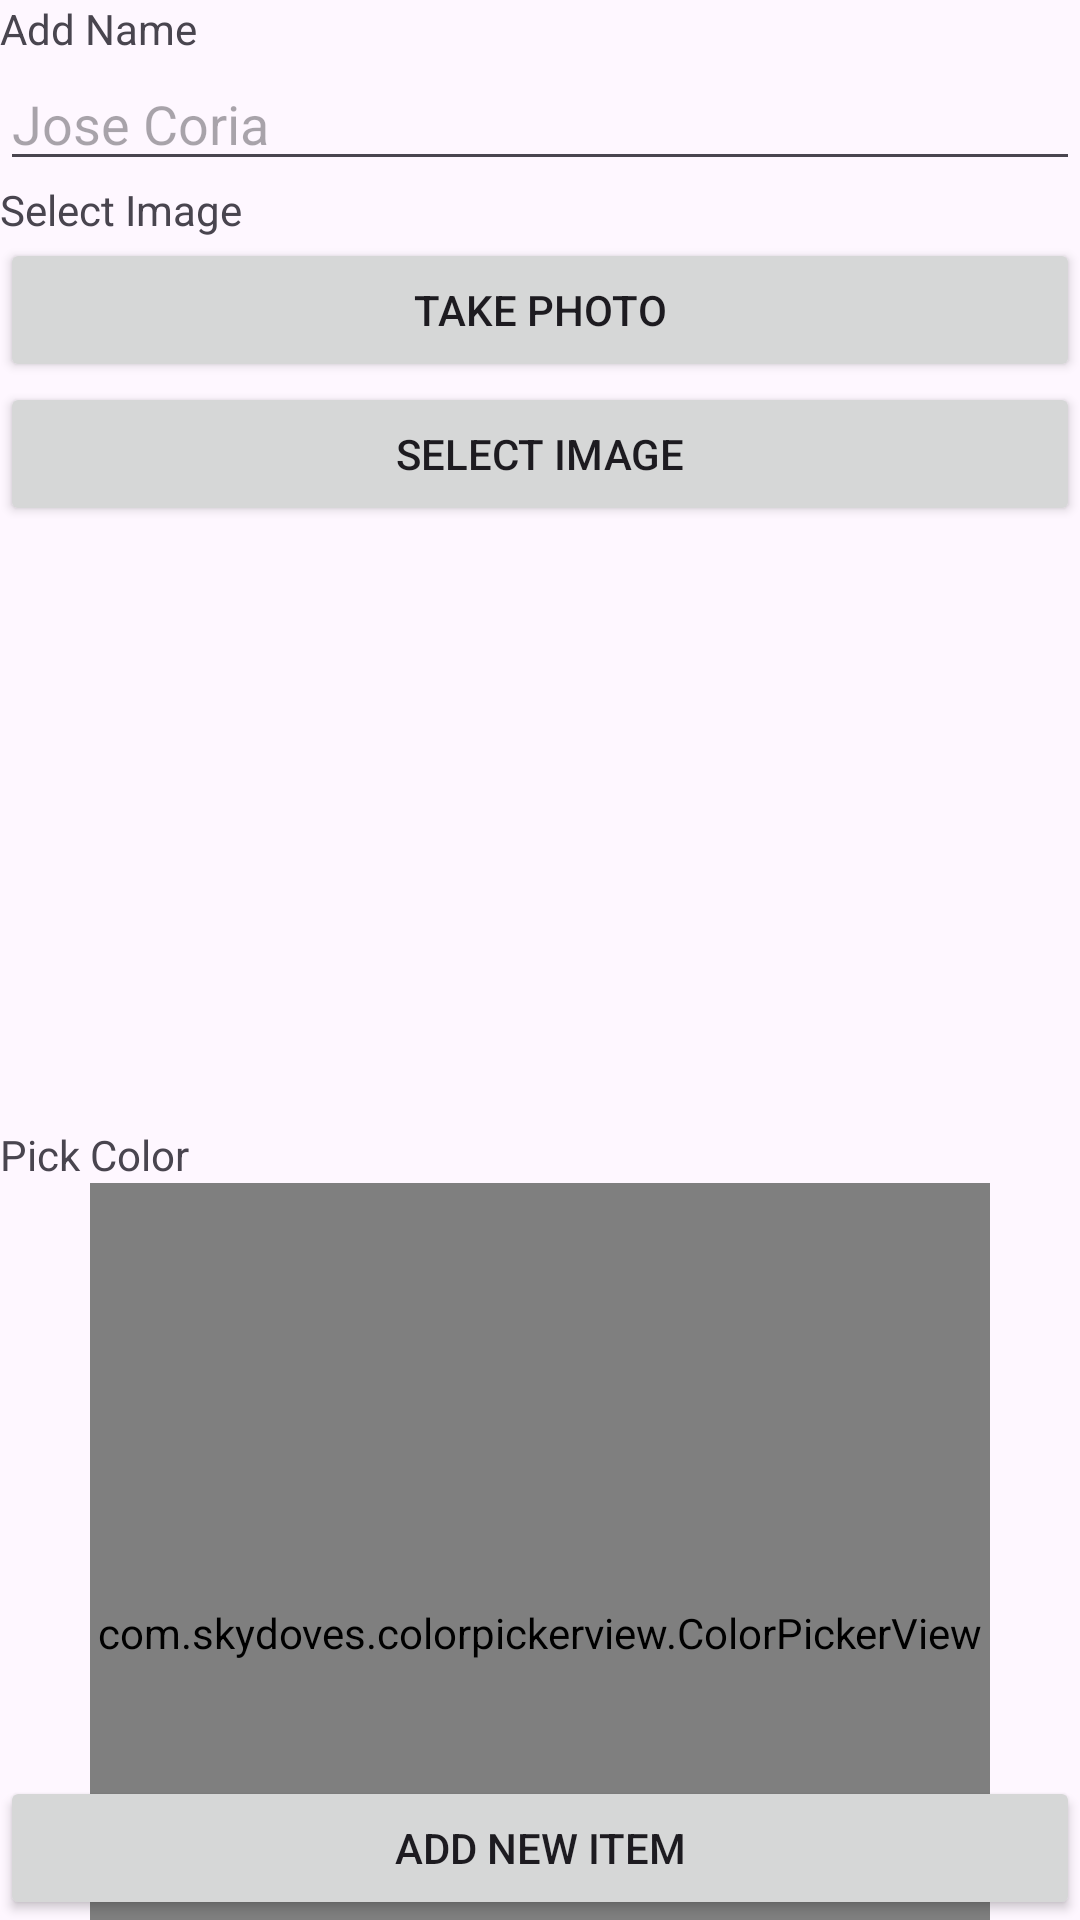

The Android layout XML behind this screen, and the referenced resources:
<!-- AndroidManifest.xml: application theme Theme.HoneyWell -->
<!-- res/layout/fragment_add_new_item.xml -->
<?xml version="1.0" encoding="utf-8"?>
<layout xmlns:android="http://schemas.android.com/apk/res/android"
    xmlns:app="http://schemas.android.com/apk/res-auto"
    xmlns:tools="http://schemas.android.com/tools">

    <FrameLayout
        android:layout_width="match_parent"
        android:layout_height="match_parent"
        tools:context=".views.AddNewItemFragment">

        <RelativeLayout
            android:layout_width="match_parent"
            android:layout_height="match_parent">

            <Button
                android:id="@+id/action_button"
                android:layout_width="match_parent"
                android:layout_height="wrap_content"
                android:layout_alignParentBottom="true"
                android:layout_gravity="bottom"
                android:text="@string/add_new_item" />


            <androidx.constraintlayout.widget.ConstraintLayout
                android:layout_width="match_parent"
                android:layout_height="match_parent">

                <TextView
                    android:id="@+id/item_name_tv"
                    android:layout_width="match_parent"
                    android:layout_height="wrap_content"
                    android:text="@string/new_item_name"
                    app:layout_constraintBottom_toTopOf="@+id/item_name"
                    app:layout_constraintEnd_toEndOf="parent"
                    app:layout_constraintStart_toStartOf="parent"
                    app:layout_constraintTop_toTopOf="parent" />

                <EditText
                    android:id="@+id/item_name"
                    android:layout_width="match_parent"
                    android:layout_height="wrap_content"
                    android:autofillHints="AUTOFILL_HINT_NEW_USERNAME"
                    android:hint="@string/new_item_name_hint"
                    app:layout_constraintEnd_toEndOf="parent"
                    app:layout_constraintStart_toStartOf="parent"
                    app:layout_constraintTop_toBottomOf="@+id/item_name_tv" />

                <TextView
                    android:id="@+id/new_image"
                    android:layout_width="match_parent"
                    android:layout_height="wrap_content"
                    android:text="@string/new_image"
                    app:layout_constraintBottom_toTopOf="@+id/take_photo"
                    app:layout_constraintEnd_toEndOf="parent"
                    app:layout_constraintStart_toStartOf="parent"
                    app:layout_constraintTop_toBottomOf="@+id/item_name" />

                <Button
                    android:id="@+id/take_photo"
                    android:layout_width="match_parent"
                    android:layout_height="wrap_content"
                    android:text="@string/take_photo"
                    app:layout_constraintBottom_toTopOf="@+id/select_image"
                    app:layout_constraintEnd_toEndOf="parent"
                    app:layout_constraintStart_toStartOf="parent"
                    app:layout_constraintTop_toBottomOf="@+id/new_image" />

                <Button
                    android:id="@+id/select_image"
                    android:layout_width="match_parent"
                    android:layout_height="wrap_content"
                    android:text="@string/new_image"
                    app:layout_constraintBottom_toTopOf="@+id/selected_image"
                    app:layout_constraintEnd_toEndOf="parent"
                    app:layout_constraintStart_toStartOf="parent"
                    app:layout_constraintTop_toBottomOf="@+id/take_photo" />

                <ImageView
                    android:id="@+id/selected_image"
                    android:layout_width="600px"
                    android:layout_height="600px"
                    app:layout_constraintEnd_toEndOf="parent"
                    app:layout_constraintStart_toStartOf="parent"
                    app:layout_constraintTop_toBottomOf="@+id/select_image" />

                <TextView
                    android:id="@+id/new_color"
                    android:layout_width="match_parent"
                    android:layout_height="wrap_content"
                    android:text="@string/new_color"
                    app:layout_constraintEnd_toEndOf="parent"
                    app:layout_constraintStart_toStartOf="parent"
                    app:layout_constraintTop_toBottomOf="@+id/selected_image" />

                <com.skydoves.colorpickerview.ColorPickerView
                    android:id="@+id/colorPickerView"
                    android:layout_width="300dp"
                    android:layout_height="300dp"
                    app:layout_constraintEnd_toEndOf="parent"
                    app:layout_constraintStart_toStartOf="parent"
                    app:layout_constraintTop_toBottomOf="@+id/new_color" />

                <TextView
                    android:id="@+id/color_picked"
                    android:layout_width="wrap_content"
                    android:layout_height="wrap_content"
                    app:layout_constraintEnd_toEndOf="parent"
                    app:layout_constraintStart_toStartOf="parent"
                    app:layout_constraintTop_toBottomOf="@+id/colorPickerView" />

            </androidx.constraintlayout.widget.ConstraintLayout>

        </RelativeLayout>

    </FrameLayout>

</layout>
<!-- resources referenced by this layout -->
<resources>
  <string name="add_new_item">Add New Item</string>
  <string name="new_color">Pick Color</string>
  <string name="new_image">Select Image</string>
  <string name="new_item_name">Add Name</string>
  <string name="new_item_name_hint">Jose Coria</string>
  <string name="take_photo">Take Photo</string>
  <style name="Theme.HoneyWell" parent="Base.Theme.HoneyWell" />
  <style name="Base.Theme.HoneyWell" parent="Theme.Material3.DayNight.NoActionBar">
          
          
      </style>
</resources>
